pico-8 play session: hold → + tap 🅾

[t = 1 s] hold → ~1s, tap 🅾 ~2×
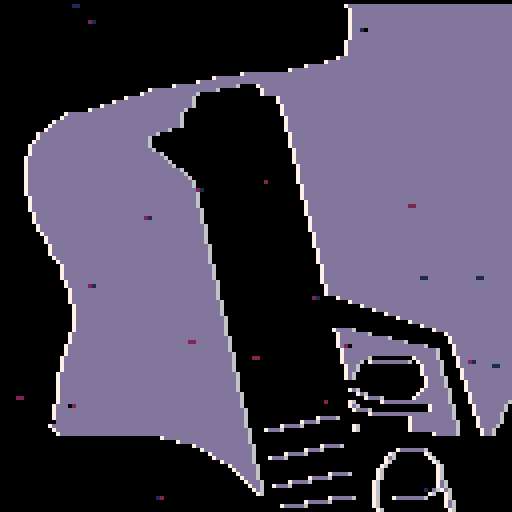
[t = 2 s] hold → ~2s, tap 🅾 ~4×
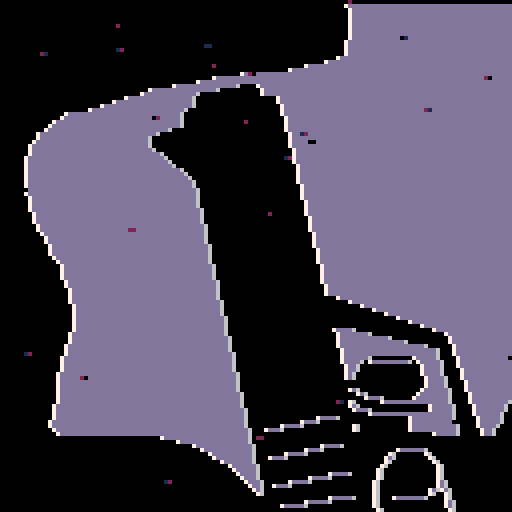

pico-8 cartridge
version 16
__lua__
--[[

	ideas: chaer, sanity, text minigames, car driving
	
	enemy ideas:
 	hostile vs reacts to player
 	aggressive vs slow/smart
 	projectile vs hitscan/fast bullet
 	melee vs ranged
	
	weapon ideas:
 	lots of ammo vs no ammo
 	hurts player vs doesn't
 	slow vs fast
 	spreads vs accurate
 	projectile vs hitscan/fast bullet
 	melee vs ranged vs sniper

	sfx channels
	0 music - player use / inturrpt music
	1	enemy
	2 footsteps
	3 gun 

 layer 1 = bullets
 layer 2 = complex actors such as player
 
 
 
 
 ]]
 
 -- http://lunatic.no/ol/img2aschtml.php
 -- used to generate
img="0000000000000000000000000000000000000000000000000000000000000000000000000000000000000077777777777777777777777777777777777777777700000000000000000000000000000000000000000000000000000000000000000000000000000000000000777777777777777777777777777777777777777777000000000000000000000000000000000000000000000000000000000000000000000000000000000000000777777777777777777777777777777777777777770000000000000000000000000000000000000000000000000000000000000000000000000000000000000007777777777777777777777777777777777777777700000000000000000000000000000000000000000000000000000000000000000000000000000000000000077777777777777777777777777777777777777777000000000000000000000000000000000000000000000000000000000000000000000000000000000000000777777777777777777777777777777777777777770000000000000000000000000000000000000000000000000000000000000000000000000000000000000007777777777777777777777777777777777777777700000000000000000000000000000000000000000000000000000000000000000000000000000000000000077777777777777777777777777777777777777777000000000000000000000000000000000000000000000000000000000000000000000000000000000000000777777777777777777777777777777777777777770000000000000000000000000000000000000000000000000000000000000000000000000000000000000007777777777777777777777777777777777777777700000000000000000000000000000000000000000000000000000000000000000000000000000000000000777777777777777777777777777777777777777777000000000000000000000000000000000000000000000000000000000000000000000000000000000000007777777777777777777777777777777777777777770000000000000000000000000000000000000000000000000000000000000000000000000000000000000077777777777777777777777777777777777777777700000000000000000000000000000000000000000000000000000000000000000000000000000000000000777777777777777777777777777777777777777777000000000000000000000000000000000000000000000000000000000000000000000000000000000000777777777777777777777777777777777777777777770000000000000000000000000000000000000000000000000000000000000000000000000000000007777777777777777777777777777777777777777777777700000000000000000000000000000000000000000000000000000000000000000000000000007777777777777777777777777777777777777777777777777777000000000000000000000000000000000000000000000000000000000000000000000000777777777777777777777777777777777777777777777777777777770000000000000000000000000000000000000000000000000000000000007777777777777777777777777777777777777777777777777777777777777777777700000000000000000000000000000000000000000000000000000777777777777777777777777777777777777777777777777777777777777777777777777777000000000000000000000000000000000000000000000000077777777777777777777777777777777777777777777777777777777777777777777777777777770000000000000000000000000000000000000000000777777777777777700000777777777777777777777777777777777777777777777777777777777777777700000000000000000000000000000000000007777777777777777700000000000777777777777777777777777777777777777777777777777777777777777777000000000000000000000000000000000007777777777777700000000000000007777777777777777777777777777777777777777777777777777777777777770000000000000000000000000000000777777777777777770000000000000000000007777777777777777777777777777777777777777777777777777777777700000000000000000000000000007777777777777777777700000000000000000000077777777777777777777777777777777777777777777777777777777777000000000000000000000000077777777777777777777777000000000000000000000077777777777777777777777777777777777777777777777777777777770000000000000000000000777777777777777777777777000000000000000000000000777777777777777777777777777777777777777777777777777777777700000000000000007777777777777777777777777777700000000000000000000000007777777777777777777777777777777777777777777777777777777777000000000000000777777777777777777777777777777000000000000000000000000007777777777777777777777777777777777777777777777777777777770000000000000777777777777777777777777777777770000000000000000000000000077777777777777777777777777777777777777777777777777777777700000000000077777777777777777777777777777777700000000000000000000000000777777777777777777777777777777777777777777777777777777777000000000007777777777777777777777777777777000000000000000000000000000007777777777777777777777777777777777777777777777777777777770000000007777777777777777777777777777770000000000000000000000000000000007777777777777777777777777777777777777777777777777777777700000000077777777777777777777777777770000000000000000000000000000000000077777777777777777777777777777777777777777777777777777777000000007777777777777777777777777777700000000000000000000000000000000000777777777777777777777777777777777777777777777777777777770000000777777777777777777777777777777000000000000000000000000000000000007777777777777777777777777777777777777777777777777777777700000007777777777777777777777777777777000000000000000000000000000000000007777777777777777777777777777777777777777777777777777777000000077777777777777777777777777777777700000000000000000000000000000000077777777777777777777777777777777777777777777777777777770000007777777777777777777777777777777777700000000000000000000000000000000777777777777777777777777777777777777777777777777777777700000077777777777777777777777777777777777700000000000000000000000000000007777777777777777777777777777777777777777777777777777777000000777777777777777777777777777777777777700000000000000000000000000000007777777777777777777777777777777777777777777777777777770000007777777777777777777777777777777777777770000000000000000000000000000077777777777777777777777777777777777777777777777777777700000077777777777777777777777777777777777777770000000000000000000000000000777777777777777777777777777777777777777777777777777777000000777777777777777777777777777777777777777770000000000000000000000000007777777777777777777777777777777777777777777777777777770000007777777777777777777777777777777777777777770000000000000000000000000077777777777777777777777777777777777777777777777777777700000077777777777777777777777777777777777777777700000000000000000000000000077777777777777777777777777777777777777777777777777777000000777777777777777777777777777777777777777777700000000000000000000000000777777777777777777777777777777777777777777777777777770000007777777777777777777777777777777777777777777000000000000000000000000007777777777777777777777777777777777777777777777777777700000007777777777777777777777777777777777777777770000000000000000000000000077777777777777777777777777777777777777777777777777777000000077777777777777777777777777777777777777777700000000000000000000000000077777777777777777777777777777777777777777777777777770000000777777777777777777777777777777777777777777000000000000000000000000000777777777777777777777777777777777777777777777777777700000007777777777777777777777777777777777777777777000000000000000000000000007777777777777777777777777777777777777777777777777777000000007777777777777777777777777777777777777777770000000000000000000000000077777777777777777777777777777777777777777777777777770000000077777777777777777777777777777777777777777700000000000000000000000000077777777777777777777777777777777777777777777777777700000000777777777777777777777777777777777777777777000000000000000000000000000777777777777777777777777777777777777777777777777777000000000777777777777777777777777777777777777777777000000000000000000000000007777777777777777777777777777777777777777777777777770000000007777777777777777777777777777777777777777770000000000000000000000000077777777777777777777777777777777777777777777777777700000000007777777777777777777777777777777777777777700000000000000000000000000077777777777777777777777777777777777777777777777777000000000007777777777777777777777777777777777777777000000000000000000000000000777777777777777777777777777777777777777777777777770000000000077777777777777777777777777777777777777770000000000000000000000000007777777777777777777777777777777777777777777777777700000000000077777777777777777777777777777777777777770000000000000000000000000077777777777777777777777777777777777777777777777777000000000000777777777777777777777777777777777777777700000000000000000000000000077777777777777777777777777777777777777777777777770000000000007777777777777777777777777777777777777777000000000000000000000000000777777777777777777777777777777777777777777777777700000000000007777777777777777777777777777777777777770000000000000000000000000007777777777777777777777777777777777777777777777777000000000000007777777777777777777777777777777777777700000000000000000000000000077777777777777777777777777777777777777777777777770000000000000007777777777777777777777777777777777777700000000000000000000000000077777777777777777777777777777777777777777777777700000000000000077777777777777777777777777777777777777000000000000000000000000000777777777777777777777777777777777777777777777777000000000000000777777777777777777777777777777777777770000000000000000000000000007777777777777777777777777777777777777777777777770000000000000007777777777777777777777777777777777777700000000000000000000000000077777777777777777777777777777777777777777777777700000000000000007777777777777777777777777777777777777700000000000000000000000000777777777777777777777777777777777777777777777777000000000000000077777777777777777777777777777777777777000000000000000000000000000777777777777777777777777777777777777777777777770000000000000000077777777777777777777777777777777777770000000000000000000000000007777777777777777777777777777777777777777777777700000000000000000777777777777777777777777777777777777700000000000000000000000000077777777777777777777777777777777777777777777777000000000000000007777777777777777777777777777777777777000000000000000000000000000000777777777777777777777777777777777777777777770000000000000000077777777777777777777777777777777777777000000000000000000000000000000007777777777777777777777777777777777777777700000000000000000077777777777777777777777777777777777770000000000000000000000000000000000077777777777777777777777777777777777777000000000000000000777777777777777777777777777777777777700000000000000000000000000000000000000777777777777777777777777777777777770000000000000000007777777777777777777777777777777777777000000000000000000000000000000000000000007777777777777777777777777777777700000000000000000077777777777777777777777777777777777777000000000000000000000000000000000000000000077777777777777777777777777777000000000000000000777777777777777777777777777777777777770000000000000000000000000000000000000000000000777777777777777777777777770000000000000000007777777777777777777777777777777777777700000000000000000000000000000000000000000000000007777777777777777777777700000000000000000077777777777777777777777777777777777777000000000000000000000000000777770000000000000000000077777777777777777777000000000000000007777777777777777777777777777777777777770000000000000000000000000000777777770000000000000000000777777777777777770000000000000000077777777777777777777777777777777777777770000000000000000000000000007777777777777000000000000000777777777777777700000000000000000777777777777777777777777777777777777777700000000000000000000000000077777777777777777000000000007777777777777777000000000000000077777777777777777777777777777777777777777000000000000000000000000000777777777777777777777700000007777777777777770000000000000000777777777777777777777777777777777777777770000000000000000000000000000777777777777777777777777000077777777777777700000000000000007777777777777777777777777777777777777777770000000000000000000000000007777777777777777777777770000777777777777777000000000000000777777777777777777777777777777777777777777700000000000000000000000000077777770000000000077777700000777777777777770000000000000007777777777777777777777777777777777777777777000000000000000000000000000777770077777777770077777700007777777777777700000000000000077777777777777777777777777777777777777777770000000000000000000000000000777000000000000000077777000077777777777777000000000000000777777777777777777777777777777777777777777700000000000000000000000000007770000000000000000777770000077777777777770000000000000077777777777777777777777777777777777777777777700000000000000000000000000077000000000000000007777700000777777777777700000000000000777777777777777777777777777777777777777777777000000000000000000000000000770000000000000000007777700007777777777777000000000000007777777777777777777777777777777777777777777770000000000000000000000000000000000000000000000077777000007777777777770000000000000077777777777777777777777777777777777777777777700000000000000000000000000000000000000000000000777770000077777777777700000000000000777777777777777777777777777777777777777777777000000000000000000000000000077000000000000000077777770000777777777777000000000000007777777777777777777777777777777777777777777777000000000000000000000000000007700000000000007777777700000777777777770000000000000077777777777777777777777777777777777777777777770000000000000000000000000000000777700000000777777777000007777777777700000000000000777777777777777777777777777777777777777777777700000000000000000000000000070000000777777777777777770000077777777770000000000000077777777777777777777777777777777777777777777777000000000000000000000000000770000000000000000007777770000077777777000000000000000777777777777777777777777777777777777777777777777000000000000000000000000000777700000000000000077777700000777777770000000000000007777777777777777777777777777777777777777777777770000000000000000000000000000000777777777777777777777000007777777000000000000000077777777777777777777777777777777777777777777777700000000000000000077777000000000000000000777777777770000007777770000000000000007777777777777777777777777777777777777777777777777000000000000007777000000000000000000000007777777777770000077777700000000000000077777777777777777777777777777777777777777777777770000000007777700000000000007000000000000077777777777700000777770000000000000000077777777777777777777777777777777777777777777777770000777700000000000000000070000000000000777777777777000000777000000000000000000077777777777777777777777777777777777777777777777700000000000000000000000000000000000000000000007777770000007770000000000000000000000000000000000000000000007777777777777777777777000000000000000000000000000000000000000000000000000000000000000000000000000000000000000000000000000000000000007777777777777777770000000000000000000000000000000000000000000000000000000000000000000000000000000000000000000000000000000000000000007777777777777770000000000000000077777000000000000000000000000000000000000000000000000000000000000000000000000000000000000000000000777777777777700000000000007777000000000000000000077777770000000000000000000000000000000000000000000000000000000000000000000000000077777777777000000007777700000000000000000000070000000070000000000000000000000000000000000000000000000000000000000000000000000000077777777770000777700000000000000000000000007700000000070000000000000000000000000000000000000000000000000000000000000000000000000007777777700000000000000000000000000000000070000000000070000000000000000000000000000000000000000000000000000000000000000000000000000777777700000000000000000000000000000007000000000000070000000000000000000000000000000000000000000000000000000000000000000000000000777777000000000000000000000000000000700000000000000700000000000000000000000000000000000000000000000000000000000000000000000000000777770000000000000000007777700000007000000000000007000000000000000000000000000000000000000000000000000000000000000000000000000000777700000000000007777700000000000070000000000000070000000000000000000000000000000000000000000000000000000000000000000000000000000777700000007777700000000000000007000000000000000770000000000000000000000000000000000000000000000000000000000000000000000000000000777000777700000000000000000000070000000000000007700000000000000000000000000000000000000000000000000000000000000000000000000000000770000000000000000000000000000700000000000007707700000000000000000000000000000000000000000000000000000000000000000000000000000000700000000000000000000000000007000000000000070007000000000000000000000000000000000000000000000000000000000000000000000000000000000000000000000000007777770000070000777777770000070000000000000000000000000000000000000000000000000000000000000000000000000000000000000000000077777700000000000700000000000000000770000000000000000000000000000000000000000000000000000000000000000000000000000000000000777777000000000000000007000000000000000007700000000000000000000000000000000000000000000000000000000000000000000000000000000000000000000000000000000000007000000000000000007000000000000000"
dying_anim=0

end_time=60

select_menu=true
dying=false

story_index=1
cursor_option=2
use_actors = {}
solid_actors = {}
actor = {} --all actors in world
mapx=0
mapy=0

debugm=""
-- make an actor
-- and add to global collection
-- x,y means center of the actor
-- in map tiles (not pixels)
function make_actor(x, y)
 a={}
 a.dir=1
 a.gdir=1
 a.active=false
 a.x = x
 a.y = y
 a.dx = 0
 a.dy = 0
 a.spr = 16
 a.sprw = 8 -- sprite width
 a.sprh = 8
 a.sprsw = 8 -- sprite screen width
 a.sprsh = 8
 a.frame = 0
 a.frames = 0
 a.t = 0
 a.moveable = 0
 a.drag = 0.6
 
 -- half-width and half-height
 -- slightly less than 0.5 so
 -- that will fit through 1-wide
 -- holes.
 a.w = 0.44
 a.h = 0.44
 
 add(actor,a)
 
 return a
end
function make_item(x, y)
 local obj=make_actor(x,y)
 obj.name=""
 obj.active=true
 obj.uw = 1 -- use-width
 obj.uh = 1
 obj.w=0.1
 obj.h=0.1
 obj.moveable = 0.3
 obj.active=true
 obj.update=function()
 	if (abs(obj.dx)+abs(obj.dy) > 0.005) then
   sfx(40, 0)
  end
 end
 add(use_actors, obj)
 add(solid_actors, obj)

 return obj
end

-- for any given point on the
-- map, true if there is wall
-- there.

function solid(x, y)

 -- grab the cell value
 val=mget(x, y)
 
 -- check if flag 1 is set (the
 -- orange toggle button in the 
 -- sprite editor)
 return fget(val, 1)
 
end

-- solid_area
-- check if a rectangle overlaps
-- with any walls

--(this version only works for
--actors less than one tile big)

function solid_area(x,y,w,h)

 return 
  solid(x-w,y-h) or
  solid(x+w,y-h) or
  solid(x-w,y+h) or
  solid(x+w,y+h)
end

function update_actors()
	for a in all(actor) do
		if (a.update != nil) then
			a.update()
		end
	end
end
-- true if a will hit another
-- actor after moving dx,dy
function detect_use()
	for a2 in all(use_actors) do
		local x=pl.x-a2.x
		local y=pl.y-a2.y
		if ((abs(x) < (a.w+a2.uw) and
	 (abs(y) < a.h+a2.uh)))
		then
			return a2
		end
	end
	
	return false	
end

function hurt(obj,dam)
	if(obj == pl) then
  pal(7, 8)
	end
	if(obj.hp != nil) then
		obj.hp -= dam
		if(obj.hp <= 0) then
 	 obj.active = false
 	 del(actor,obj)
 	 del(solid_actors,obj)
 	 if(obj.kill) then
 	 	obj.kill()
 	 end
 	end
	end
end
function solid_actor(a, dx, dy)
	
	if(a.active) then
	
  for a2 in all(solid_actors) do
   if a2 != a then
    local x=(a.x+dx) - a2.x
    local y=(a.y+dy) - a2.y
    if ((abs(x) < (a.w+a2.w)) and
     (abs(y) < (a.h+a2.h)))
    then 
    
    if(a.layer == 1) then -- bullets
    -- if shot by player and inside player
    	if(a2 == pl and a.tag=="pl") then
    	 return false
    	end
    	hurt(a2,a.dam)
    	a.active=false
    elseif (a.layer == 3) then -- teleporter bullet
    	if(a2 == pl) then
    	 return false
    	end
    	sfx(22,3)
    	a.active=false
    	pl.active=true
    	pl.x=a2.x
    	pl.y=a2.y
    	hurt(a2,100)
    end
     -- moving together?
     -- this allows actors to
     -- overlap initially 
     -- without sticking together    
     if (dx != 0 and abs(x) <
         abs(a.x-a2.x)) then
      v=a.dx + a2.dy
      a.dx = v/2 * a.moveable
      a2.dx = v/2 * a2.moveable
      return true
     end
     
     if (dy != 0 and abs(y) <
         abs(a.y-a2.y)) then
      v=a.dy + a2.dy
      a.dy=v/2 * a.moveable
      a2.dy=v/2 * a2.moveable
      return true
     end
     
     --return true
    end
   end
  end
 return false
 end
end


-- checks both walls and actors
function solid_a(a, dx, dy)
 if solid_area(a.x+dx,a.y+dy,
    a.w,a.h) then
    return true end
 return solid_actor(a, dx, dy) 
end

function move_actor(a)

	if (a.active) then
  -- only move actor along x
  -- if the resulting position
  -- will not overlap with a wall
 
  if not solid_a(a, a.dx, 0) 
  then
   a.x += a.dx
  else   
   if(a.layer == 1) then -- bullets
   	a.active=false
   elseif(a.layer == 3) then -- telebullet
   	sfx(22,3)
   	a.active=false
   	pl.active=true
   	pl.x=a.x
   	pl.y=a.y
   end
  end
 
  -- ditto for y
 
  if not solid_a(a, 0, a.dy) then
   a.y += a.dy
  else
   if(a.layer == 1) then -- bullets
   	a.active=false
   end
  end
  
  -- apply drag
  -- set dx,dy to zero if you
  -- don't want drag
  
  a.dx *= a.drag
  a.dy *= a.drag
  
 end
end
function control_player(pl)

 -- how fast to accelerate
 accel = 0.07
 if (btn(0)) pl.dx -= accel 
 if (btn(1))	pl.dx += accel
 if (btn(2)) pl.dy -= accel 
 if (btn(3)) pl.dy += accel 
	-- shootup btn(0)
	
	if(pl.cool<0) then
 	if(btn(5,0)) then
 		fire()
 	end
 end
	
	-- change weapon
	-- q btn(5,1)
	-- e btn(2,1)

 
 if (abs(pl.dx)+abs(pl.dy) > 0.1
 and (pl.t%9) == 0) then
  if(rnd(6)<5) then
		 sfx(4+rnd(2),2)
	 end
 end
 
end
function fire()

	dir = -pl.dir
	
	sfx(pl.g.sfx, 3)
	pl.cool = pl.g.cool
	
	if(pl.g.name == 0) then
		return
	elseif(pl.g.name == 1) then
		
  local b = bullets.spawn(pl.x, pl.y)
 	b.dx=dir*0.3
 	b.tag="pl"
 	b.dam=10
	else
	
	 sfx(pl.g.sfx, 3)
		pl.active = false
		
		bul2.active=true
		bul2.x=pl.x
		bul2.y=pl.y
		bul2.dx=dir*0.6
		bul2.tag="pl"
	end
	
end

function control_cursor()
	
	-- ⬆️⬇️
	if(btnp(2,0)) then
		if(cursor_option==1)then
			sfx(1)
			plcurs.y=106
			cursor_option=2
		else
		
			sfx(3)
		end
	elseif(btnp(3,0)) then
		if(cursor_option==1)then
			sfx(3)
		else
		
			sfx(1)
			plcurs.y=118
			cursor_option=1
		end
	end
	
	-- pressing x
	if(btnp(4,0) or btnp(5,0)) then
 	if(cursor_option==2) then
 		story[story_index+2]()
 	else story[story_index+4]()
		end
	end
end

function _update()
	
	-- menu
	if(dying_anim>0) return
	if(select_menu == true) then
			control_cursor()
		return
	end
	
	-- death
	end_time -=0.033
	if(end_time < 0) then
		story_index=6
		select_menu=true
	end
	
	-- gameplay
 update_actors()
 if(pl.active == true) then
 
  pl.cool-=1
		control_player(pl)
		
  pl.canuse-=1
		if (detect_use() and btnp(4,0)) then
			detect_use().use()
		end
		
 end
 foreach(actor, move_actor)
end

function vec2(tx, ty)
 tmp = {
  x=tx,
  y=ty
 }
	return tmp
end

function draw_actor(a)
	if (a.active) then
	
	
  if a.frames > 1 then
   a.frame %= a.t
  end
  if (a == g1) then
   debugm = "asdf"
  end
  a.t += 1
  
	
		local dim = vec2(a.gdir*a.sprsw*0.5, a.sprsh*0.5)
		
		-- locaiton in game
		local sx = (a.x * 8)-(mapx*128) - dim.x
  local sy = (a.y * 8)-(mapy*120) - dim.y+8 -- game ui offset

 	-- frame from animation sprite
 	local sprx = flr(a.spr % 16)*8
 	local spry = flr(a.spr / 16)*8

 	sspr(sprx, spry, a.sprw, a.sprh,sx, sy, round(a.gdir*a.sprsw), a.sprsh)
  
 end
end

function _draw()
 cls()
 
 pal()
 
 
	if(dying_anim>0) then
	 dying_anim+=1
	 	-- transition blur
	 if (dying_anim < 10) then
  	for x=1,128 do
  		for y=1,128 do
  			pset(x,y,rnd(2))
  		end
  	end
	 end
	 
	 if (dying_anim > 14 and dying_anim < 30) then
  	for x=1,128 do
  		for y=1,128 do
  			pset(x,y,sub(img,x+y*128,x+y*128+1))
  		end
  	end
  	for x=1,25 do
  		d=rnd(128)
  		j=rnd(128)
  		pset(d,j,rnd(3))
  		pset(d+1,j,rnd(3))
  	end
 	end
 	
 	if (dying_anim > 100) run() -- resets games
 return
 end
 
 --story ui
 if(select_menu==true) then
 	rectfill(0, 0, 127, 127, 0)
 	
 	-- cursor
 	spr(4, plcurs.x, plcurs.y)
 	
 	offx=0
 	offy=0
 	if(story_index==1)then
 		offx=rnd(2)
 		offy=rnd(2)
 	end
 	print (story[story_index], 5, 0, 5)
 	print (story[story_index+1], 14+offx, 108+offy, 7)
 	print (story[story_index+3], 14, 120, 7)
		return
	end
	
 
 --debug:
 --test if map has empty tiles:
 --rectfill(0, 0, 127,127,3)
 
 
 --debug: mem usuage
 --print(stat(0), 20, 16)
  
 -- level1
 if(pl.active==true) then
  dollyx=pl.x
  dollyy=pl.y
	else
		dollyx=bul2.x
 	dollyy=bul2.y
	end
 tmapx = flr(dollyx/16)
	tmapy = flr(dollyy/15)
	
	if(tmapx != mapx or tmapy != mapy) then
		setroom(tmapx, tmapy)
	end
 map(mapx*16,mapy*15,0,8,16,15,1)

 foreach(actor,draw_actor)
 
 --ui
	rectfill(0, 0, 127, 5, 0)
	line(0, 6, 127, 6,7)
	line(0, 7, 127, 7,0)
	if(detect_use() == false) then
		--textshadow ("        fire gun 'x'", 5, 0, 5)
		if(end_time > 99) then
			textshadow ("end: +99", 50, 0, 7)
		else 
			textshadow ("end: "..round(end_time), 50, 0, 7)
		end
	else
	textshadow ("      press 'z' to use", 5, 0, 7)

	end
	
 print(debugm, 15, 17, 11)
end

-->8
function _init()
	
 pool={
 	spawn = function(x, y)
 		
  	local temp = pool[pool.i]
  	temp.active = true
  	temp.x=x
  	temp.y=y
  
  	
  	pool.i+=1
  	if (pool.i == pool.length) pool.i=1
  	
  	return temp
 	end,
 	make = function(origin)
 	 for i=1,pool.length do
   	local o = make_actor(5,5)
   	o.layer=origin.layer
    o.spr =origin.spr
    o.drag=origin.drag
    o.w =origin.w
    o.h =origin.h
    pool[i] = o
   end
  end
 }
 pool.i = 1
 pool.length = 6
 
 --teleporter bullet
 bul2= make_actor(5,5)
 bul2.layer=3
 bul2.spr = 42
 bul2.drag=1
 
 --regular bullet
 local bul= make_actor(5,5)
 bul.layer=1
 bul.spr = 40
 bul.drag=1
 bul.w = 0.11
 bul.h = 0.11
 
 
 -- make bullets
 bullets=pool
 bullets.i=1
 bullets.length=20
 bullets.make(bul)
 
 
 gun0={
 	name=0,
	 cool=10,
	 sfx =3
 }
 
 gun1={
 	name=1,
	 cool=10,
	 sfx =24
 }
 gun2={
 	name=2,
	 cool=30,
	 sfx =24
 }
 
 plcurs={x=4,y=106}
 
 pl = make_actor(103,52)
 pl.active=true
 pl.spr = 1
 pl.gdir=1
 pl.sprw = 8
 pl.sprh = 8
 pl.layer = 2
 pl.g = gun0 --weapon selection
 pl.cool = 5
 pl.canuse = 10
 pl.hp=100
 pl.update = function()
 	if(btn(0)) then
 	 pl.dir=1
 	 elseif (btn(1)) then
 	 pl.dir=-1
		end
 	pl.gdir = lerp(pl.gdir, pl.dir, 0.5)
 end
 add(solid_actors, pl)
	
	setroom(0, 0)
end


function setroom(x,y)
	mapx=x
	mapy=y
	
	for tx=x*16,x*16+16 do
	 for ty=y*15,y*15+15 do
	 
	  -- enemy1
	 	if(mget(tx,ty)==11) then
    local enmy1=make_actor(tx+0.5,ty+0.5)
    enmy1.spr=11
    enmy1.dx = -0.2
    enmy1.drag = 1
    enmy1.hp=10
    enmy1.layer = 2
    enmy1.active=true
    add(solid_actors,enmy1)
    enmy1.update = function()
    	enmy1.sprsw = 8 + sin(enmy1.x*0.8)
    	enmy1.sprsh = 8 + sin(enmy1.y)
    end
	 	elseif(mget(tx,ty)==64) then
	 		sfx(60,0)
 	 	chase = make_actor(tx,ty)
    chase.active=true
    chase.spr = 64
    chase.w = 0.5
    chase.h = 0.5
    chase.sprsw = 16
    chase.sprsh = 16
    chase.sprw = 16
    chase.sprh = 16
    chase.layer = 2
    chase.cool = 5
    chase.update = function()
    	chase.sprsw = 16 + sin(chase.t*0.05)*2
    	chase.sprsh = 16 + sin(chase.t*0.06)*2
    	
    	if (pl.x > chase.x+0.1) then
    		chase.dir = 1
    	else chase.dir=-1 end
    	chase.gdir = lerp(chase.gdir, chase.dir, 0.5)
    	
    	 
    	chase.x = move2(chase.x,pl.x,0.1)
    	chase.y = move2(chase.y,pl.y,0.1)
    end
    
	 	-- gun1
	 	elseif(mget(tx,ty)==21) then
    local g1=make_item(tx+0.5,ty+0.5)
    g1.spr = 21
    g1.use = function()
    	sfx(10,1)
    	del(actor, g1)
    	del(use_actors, g1)
   	 del(solid_actors, g1)
   	 g1=nil
    	pl.g=gun1
    	sfx(2,0)
    end
    
	 	-- gun2
	 	elseif(mget(tx,ty)==22) then
    local g1=make_item(tx+0.5,ty+0.5)
    g1.spr = 22
    g1.frames = 2
    g1.use = function()
    	del(actor, g1)
    	del(use_actors, g1)
   	 del(solid_actors, g1)
   	 g1=nil
    	pl.g=gun2
    	sfx(2,0)
    end
    
	 	
	 	--car
	 	elseif(mget(tx,ty)==56) then
    local car=make_item(tx+0.5,ty+0.5)
    car.spr = 56
    car.use=function()
    	sfx(3,1)
   
    end
	 	end
	 end
	end
end

-->8

-- helper functions
function lerp(a, b, t)
	return a + t * (b-a)
end
function move2(a, b, s)
	if(a > b) then return a-s
	else return a+s end
end
function round(a)
	return flr(a+0.5)
end
function textshadow(text, x, y, col, col2)
	if (col2 == nil) col2=0
	print (text, x-1, y+1, col2) -- shadow
	print (text, x, y, col) -- main
end
function text_high(text, x, y, col, col2)
	if (col2 == nil) col2=0
	print (text, x-1, y+1, col2) -- shadow
	print (text, x+1, y+1, col2) -- shadow
	print (text, x-1, y-1, col2) -- shadow
	print (text, x+1, y-1, col2) -- shadow
	print (text, x-1, y, col2) -- shadow
	print (text, x+1, y, col2) -- shadow
	print (text, x, y+1, col2) -- shadow
	print (text, x, y-1, col2) -- shadow
	print (text, x, y, col) -- main
end


-- notes

--[[
todo list
 my favorite enemy design in games is half-life because it combines hitscan enemies, aggressive enemies, projectile enemies, in a verity of different distances and covers

gun-shotgun: one shot or two shots with longer delay
gun-rifle, must rotate 360 to arm

- you lost your firing arm and cannot use two handed weapons (duct-tape one of your two handed weapons to be able to use the others)
- you lost your left eye
- you broke your shooting arm (health -1 on every shot) > proceed
- you manually fixed your broken fingers by stretching them.
- you broke your fingers. seek help (aim -1) > proceed
- smoking cigerattes and painkillers to increase health
- health never heals to 100%
- kar98 reloads by spinning 360 degrees

- ending based on health status: you saved the world, becoming a crippled, heroin addict, anxiety filled mess, depressed in the process. / your legs gave out, bounding you to a wheelchair for the rest of your life. / you can't use your arms anymore. i / you suicided when no employer would hire me / you. your heroic encounters with the monsters left your face horrifyingly disfigured, bounding you to low-paying, blue-collar jobs for the rest of your life, as children sing lullibies about how ugly you look.

]]
-->8
story={
--1
"our planet will die in one\nhour... engulfed by\na toxic gas.\n\nno time to cry! i can use\nforbidden incantations to delay\nthe world's end for a few hours\nbut i must act now.\n\n\n(press ⬆️⬇️ and 'x' to select\noption)",
"shoot self",
function()
	select_menu=false
	dying=true
	dying_anim=1
	sfx(23)
end,
"begin journey",
function()
	select_menu=false
	sfx(2)
end,
--6
"as my soul escaped my body,\nall of my senses fade one by\none... \n\nsight...\n\nsound...\n\ntaste...\n\ntouch...\n\nbut i no longer wondered what\ndeath smells like.\n\ngame over.",
"close eyes",
function()
	select_menu=false
	dying=true
	dying_anim=30
end,
"exhale",
function()
	select_menu=false
	dying=true
	dying_anim=30
end,
"an old woman ran frantically\ninto the road yelling:\n\n\"they took my son!\"\n\n\"they took my son!\"\n\ni don't have time to help her \nfind her son.",
"comfort her",
"slap her",
"i have witnessed the hama masacre after the syrian mulitary excecuted thousands of innocent families. but i have never seen anything as heinous as the thing that filled my vision! i did the only thing that could block my mind.",

"i teared the bag of cocain and snorted a lethal amount. i survived. i woke up 12 hours later, the drugs provided me with spiritual clarity that gave the world a little more time before invasion."

}
__gfx__
0000000000777700777777777777777700000000888e0000bbb30000000000000000000000000000888e00000077770000000000000000000000000000000000
0000000007000070777777777000000700000000080800000b0b0000000000000000000000000000080800000777777000777700007777000077770000777700
00000000700776077777777770000007000cc000e8e000003b3000000000000000bbb30000000000888000007787700700000070000000700000007000000070
000000007070070777777777700000070000cc00000000000000000000000000000b0b00000000000000000078770e8070800007700800077000800770000807
0000000070700707777777777000000700000cc0000000000000000000000000003b300000000000000000007777088000000000000000000000000000000000
000000007007777077777777700000070000cc000000000000000000000000000000000000000000000000007787700700777700007777000077770000777700
00000000070000007777777770000007000cc0000000000000000000000000000000000000000000000000000778777000000000000000000000000000000000
00000000007777007777777777777777000000000000000000000000000000000000000000000000000000000077770000000000000000000000000000000000
000000000000000000000000000000000000000000000000000000000000000000000000000000000bbbbb000000000000000000000700000000000000000000
00000000007777000077770000777700007777000000000000000000000000000000000010000000000000b00770077000000000000700000000000000000000
0000000000000070000000700000007000000070077770700cccccc00000000010707000aaaaaa901111110b0700007000077000000000000000000000000000
700000077060000770060007700060077000060700770700c977999c9977999f17777770aaa00aa91b3310100000000000700700770007700000000000000000
007777700000000000000000000000000000000000077c100ccc7c9c0000709f070777079aa0000a000001100000000000700700000000000000000000000000
000000000077770000777700007777000077770000000cc1000000c000000000070700770aaaaaa0000000000700007000077000000700000000000000000000
00000000000000000000000000000000000000000000000000000000000000000077000000000000000000000770077000000000000700000000000000000000
00000000000000000000000000000000000000000000000000000000000000000000000000000000000000000000000000000000000000000000000000000000
00000000000000000000000000000000000000000777777007777770000000000000000000000000000000000e0e000080008000070070000077000008000000
0000000000800000007007000000000000088000770000777700007700000000000000000000000000000000ee8ee00008880000700007000700700008800880
0000000000800000077777700000000000800800700880077000000700088000000000000000000000000000088800000808000000e8000070ee070000808800
0000000000e88000007007000000000008080080708008077000000700800800000670000009800000000000ee8ee000088800000088000070e8070000000000
00000000008008000070070000000000080000807080080778888e8700e888000007700000088000776666770e0e000080008000700007000700700008808000
00000000008008000777777000000000008008007008800770000007008000000000000000000000000000000000000000000000070070000077000088008800
00000000008880000070070000000000000880007700007777000077000888000000000000000000000000000000000000000000000000000000000000000800
00000000000000000000000000000000000000000777777007777770000000000000000000000000000000000000000000000000000000000000000000000000
0000e000011000000000000000000000000c0000000a00000000000000000000000ccc0000000000002222000000000000000000000000000000000000000000
000ee0001881000000c00c000030030000c0c00000a0a000000000000000000000c000c000000000020000200000000000000000000000000000000000000000
ee0e0000188100000cccccc00333333000c0c00000a0a00000000000000000000c0000000000000020022a020000000000000000000000000000000000000000
0ee0ee000110000000c00c0000300300000c0000000a000000000000000000000c00000000000000202002020000000000000000000000000000000000000000
000e0ee00000000000c00c0000300300000c0000000a000000000000000000000c00000000000000202002020000000000000000000000000000000000000000
00ee0000000000000cccccc003333330000cc000000aa00000000000000000000c00000000000000200222200000000000000000000000000000000000000000
00e000000000000000c00c0000300300000c2000000a9000000000000000000000c000c000000000020000000000000000000000000000000000000000000000
000000000000000000000000000000000000c0000000a0000000000000000000000ccc0000000000002222000000000000000000000000000000000000000000
00000777777000000000000000000000000000000000000000000000000000000000000000000000000000000000000000000000000000000cccccc000000000
000777777777700000000000000000000000000000000000000000000000000000000000000000000000000000000000000000000000000cccccccccc0000000
0077777777887700000000000000000000000000000000000000000000000000000000000000000000000000000000000000000000000000cccccccccc000000
078777777777877000000000000000000000000000000000000000000000000000000000000000000000000000000000000000000000000ccccccccccc000000
07777787877777700000000000000000000000000000000000000000000000000000000000000000000000000000000000000000000770ccccccccccccc07700
777887777770000700000000000000000000000000000000000000000000000000000000000000000000000000000000000000000007770cccc777ccccc77700
777777787700880000000000000000000000000000000000000000000000000000000000000000000000000000000000000000000000777ccc770077ccc77000
7777777788080080000000000000000000000000000000000000000000000000000000000000000000000000000000000000000000000777cc7007777cc70000
77778777770800800000000000000000000000000000000000000000000000000000000000000000000000000000000000000000777000777c77777770c00000
77788888770088000000000000000000000000000000000000000000000000000000000000000000000000000000000000000000077700c777c7777707000000
77787777777000070000000000000000000000000000000000000000000000000000000000000000000000000000000000000000007700cc7777777c70000000
07887777788777700000000000000000000000000000000000000000000000000000000000000000000000000000000000000000007700ccc777777c00000000
0777777787777770000000000000000000000000000000000000000000000000000000000000000000000000000000000000000000770ccccc77777c00000000
0077777777777700000000000000000000000000000000000000000000000000000000000000000000000000000000000000000000777ccccc77777c00000000
000777777777700000000000000000000000000000000000000000000000000000000000000000000000000000000000000000000007777cc777777cc0000000
00000777777000000000000000000000000000000000000000000000000000000000000000000000000000000000000000000000000077777777777cc0000000
000000000000000000000000000000000000000000000000000000000000000000000000000000000000000000000000000000000000077777777777cc0c0000
000000000000000000000000000000000000000000000000000000000000000000000000000000000000000000000000000000000000077777777777cccc0000
0000000000000000000000000000000000000000000000000000000000000000000000000000000000000000000000000000000000000077777777777cc00000
00000000000000000000000000000000000000000000000000000000000000000000000000000000000000000000000000000000000000077777777777000000
00000000000000000000000000000000000000000000000000000000000000000000000000000000000000000000000000000000000000007777777770000000
00000000000000000000000000000000000000000000000000000000000000000000000000000000000000000000000000000000000000000077777700000000
00000000000000000000000000000000000000000000000000000000000000000000000000000000000000000000000000000000000000000000077000000000
00000000000000000000000000000000000000000000000000000000000000000000000000000000000000000000000000000000000000000000077000000000
00000000000000000000000000000000000000000000000000000000000000000000000000000000000000000000000000000000000000000000077000000000
00000000000000000000000000000000000000000000000000000000000000000000000000000000000000000000000000000000000000000000077000000000
00000000000000000000000000000000000000000000000000000000000000000000000000000000000000000000000000000000000000000000077000000000
00000000000000000000000000000000000000000000000000000000000000000000000000000000000000000000000000000000000000000000077000000000
00000000000000000000000000000000000000000000000000000000000000000000000000000000000000000000000000000000000000000000077000000000
00000000000000000000000000000000000000000000000000000000000000000000000000000000000000000000000000000000000000000000077000000000
00000000000000000000000000000000000000000000000000000000000000000000000000000000000000000000000000000000000000000000007000000000
00000000000000000000000000000000000000000000000000000000000000000000000000000000000000000000000000000000000000000000007000000000
20000000000000000000000000000020200000000000000000000000000000202000000000000000000000000000002020000000000000000000000000000020
20000000000000000000000000000020200000000000300000000000000030202000000000000000000000000000002020000000000000000000000000000020
20000000000000000000000000000020200000000000000000000000000000202000000000000000000000000000002020000000000000000000000000000020
20000000000000000000000000000020200000300000303030303000000030202000000000000000000000000000002020000000000000000000000000000020
20000000000000000000000000000020200000000000000000000000000000202000000000000000000000000000002020000000000000000000000000000020
20000000000000000000000000000020200000300000003000000000000030202000000000300000000030000000002020000000000000000000000000000020
20000000000000000000008300000020200000000000000000000083000000202000000000000000000000830000002020000000000000000000008300000020
20000000000000000000008300000020200000300000003000003030303030202000000000003000003000000000002020000000000000000000000000000020
20000000000000000000000000000020200000000000000000000000000000202000000000000000000000000000002020000000000000000000000000000020
20000000000000000000000000000020200000303030003030003000000000000000000000000030300000000000000000000000000000000000000000000020
20000000000000000000000000000020200000000000000000000000000000202000000000000000000000000000002020000000000000000000000000000020
20000000000000000000000000000020200000000030003030003000000000000000000000000000000000000000000000000000000000000000000000000020
20000000000000000000000000000020200000000000000000000000000000202000000000000000000000000000002020000000000000000000000000000020
20000000000000000000000000000020200000300030000000003000000030202000000000000000000000000000002020000000000000000000000000000020
20000000000000000000000000000020200000000000000000000000000000202000000000000000000000000000002020000000000000000000000000000020
20000000000000000000000000000020200000300030303030303000000030202000000000300000000030000000002020000000000000000000000004000020
20000000000000000000000000000020200000000000000000000000000000202000000000000000000000000000002020000000000000000000000000000020
20000000000000000000000000000020200000300000000000000000000030202000000000003030303000000000002020000000000000000000000000000020
20000000000000000000000000000020200000000000000000000000000000202000000000000000000000000000002020000000000000000000000000000020
20000000000000000000000000000020200000300000000000000000000030202000000000000000000000000000002020000000000000000000000000000020
20000000000000000000000000000020200000000000000000000000000000202000000000000000000000000000002020000000000000000000000000000020
20000000000000000000000000000020200000303030303030300000003030202000000000000000000000000000002020000000000000000000000000000020
20000000000000000000000000000020200000000000000000000000000000202000000000000000000000000000002020000000000000000000000000000020
20000000000000000000000000000020200000000000000000303030303030202000000000000000000000000000002020000000000000000000000000000020
20202020202020202020202020202020202020202020202020202020202020202020202020202020202020202020202020202020202020202020202020202020
20202020202020202020202020202020202020202030300000303020202020202020202020000000000000202020202020202020202020202020202020202020
20202020200000000000002020202020202020202000000000000020202020202020202020000000000000202020202020202020200000000000002020202020
20202020200000000000002020202020202020202030300000303020202020202020202020000000000000202020202020202020200000000000002020202020
20000000000000000000000000000020200000000000000000000000000000202000000000000000000000000000002020000000000000000000000000000020
20000000000000000000000000000020200000000000000000000000000000202000000000000000000000000000002020000000000000000000000000000020
20000000000000000000000000000020200000000000000000000000000000202000000000000000000000000000002020000000000000000000000000000020
20000000000000000000000000000020200000000000000000000000000000202000000000000000000000000000002020000000000000000000000000000020
20000000000000000000000000000020200000000000000000000000000000202000000000000000000000000000002020000000000000000000000000000020
20000000000000000000000000000020200000000000000000000030000000202000000000000000000000000000002020000000000000000000000000000020
20000000000000000000000000000020200000000000000000000000000000202000000000000000000000000000002020000000000000000000000000000020
20000000000000000000000000000020200000000000000000000000000000202000000000000000000000000000002020000000000000000000000000000020
20000000000000000000008300000020200000000000000000000083000000202000000000000000000000830000002020000000000000000000008300000020
20000000000000000000008300000020200000000000003000000051000000202000000000000000000000000000002020000000000000000000008300000020
20000000000000000000000000000020200000000000000000000000000000202000000000000000000000000000002020000000000000000000000000000020
20000000000000000000000000000020200000000000000000000000000000202000000000000000000000000000002020000000000000000000000000000020
20000000000000000000000000000020200000000000000000000000000000202000000000000000000000000000002020000000000000000000000000000020
20000000000000000000000000000020200000000000300000000000000000202000000000000010000000000000002020000000000000000000000000000020
20000000000000000000000000000020200000000000000000000000000000202000000000000000000000000000002020000000000000000000000000000020
20000000000000000000000000000020200000000000000000003000000000202000000000000000000000000000002020000000000000000000000000000020
20000000000000000000000000000020200000000000000000000000000000202000000000000000000000000000002020000000000000000000000000000020
20000000000000000000000000000020200000000030000000000000300000202000000000000000000000000000002020000000000000000000000000000020
20000000000000000000000000000020200000000000000000000000000000202000000000000000000000000000002020000000000000000000000000000020
20000000000000000000000000000020200000000000000000300000000030302000000000000000000000000000002020000000000000000000000000000020
20000000000000000000000000000020200000000000000000000000000000202000000000000000000000000000002020000000000000000000000000000020
20000000000000000000000000000020200000000000003000000000000030202000000000000000000000000000002020000000000000000000000000000020
20000000000000000000000000000020200000000000000000000000000000202000000000000000000000000000002020000000000000000000000000000020
20000000000000000000000000000020200000000000300000000000000030202000000000000000000000000000002020000000000000000000000000000020
20000000000000000000000000000020200000000000000000000000000000202000000000000000000000000000002020000000000000000000000000000020
20000000000000000000000000000020203030303030303030303030303030202000000000000000000000000000002020000000000000000000000000000020
20202020202020202020202020202020202020202020202020202020202020202020202020202020202020202020202020202020202020202020202020202020
20202020202020202020202020202020202020202020202020203020202020202020202020202020202020202020202020202020202020202020202020202020
__gff__
0000030300000000000000000000000000000000000000000000000000000000000000000000000000000000000000000000000000000000000000000000000000000000000000000000000000000000000000000000000000000000000000000000000000000000000000000000000000000000000000000000000000000000
0000000000000000000000000000000000000000000000000000000000000000000000000000000000000000000000000000000000000000000000000000000000000000000000000000000000000000000000000000000000000000000000000000000000000000000000000000000000000000000000000000000000000000
__map__
0000000000000000000000000000000002020202020000000000000202020202020202020200000000000002020202020202020202000000000000020202020202020202020000000000000202020202020202020200000000000002020202020202020202000000000000020202020202020202020000000000000202020202
0202020202020303020202020202020202000000000000000000000000000002020000000000000000000000000000020200000000000000000000000000000202000000000000000000000000000002020000000000000000000000000000020200000000000000000000000000000202000000000000000000000000000002
0200000000000000000000000000000202000000000000000000000000000002020000000000000000000000000000020200000000000000000000000000000202000000000000000000000000000002020000000000000000000000000000020200000000000000000000000000000202000000000000000000000000000002
0200000000000000001600000000000202000000000000000000000000000002020000000000000000000000000000020200000000000000000000000000000202000000000000000000000000000002020000000000000000000000000000020200000000000000000000000000000202000000000000000000000000000002
0200000000003800000000000000000202000000000000000000000000000002020000000000000000000000000000020200000000000000000000000000000202000000000000000000000000000002020000000000000000000000000000020200000000000000000000000000000202000000000000000000000000000002
020000000000000000000b000000000202000000000000000000003800000002020000000000000000000038000000020200000000000000000000380000000202000000000000000000003800000002020000000000000000000038000000020200000000000000000000380000000202000000000000000000003800000002
020000000000000000000000000b000202000000000000000000000000000002020000000000000000000000000000020200000000000000000000000000000202000000000000000000000000000002020000000000000000000000000000020200000000000000000000000000000202000000000000000000000000000002
0200000015000202020000000000000202000000000000000000000000000002020000000000000000000000000000020200000000000000000000000000000202000000000000000000000000000002020000000000000000000000000000020200000000000000000000000000000202000000000000000000000000000002
0200020000000200020000000000000202000000000000000000000000000002020000000000000000000000000000020200000000000000000000000000000202000000000000000000000000000002020000000000000000000000000000020200000000000000000000000000000202000000000000000000000000000002
0200020202020200020000000000000002000000000000000000000000000002020000000000000000000000000000020200000000000000000000000000000202000000000000000000000000000002020000000000000000000000000000020200000000000000000000000000000202000000000000000000000000000002
0200020000000000020200000000000002000000000000000000000000000002020000000000000000000000000000020200000000000000000000000000000202000000000000000000000000000002020000000000000000000000000000020200000000000000000000000000000202000000000000000000000000000002
0200000000000000000000000000000202000000000000000000000000000002020000000000000000000000000000020200000000000000000000000000000202000000000000000000000000000002020000000000000000000000000000020200000000000000000000000000000202000000000000000000000000000002
0200000000000000000000000000000202000000000000000000000000000002020000000000000000000000000000020200000000000000000000000000000202000000000000000000000000000002020000000000000000000000000000020200000000000000000000000000000202000000000000000000000000000002
0200000000000000000000000000000202000000000000000000000000000002020000000000000000000000000000020200000000000000000000000000000202000000000000000000000000000002020000000000000000000000000000020200000000000000000000000000000202000000000000000000000000000002
0200000000000000000000000000000202020202020202020202020202020202020202020202020202020202020202020202020202020202020202020202020202020202020202020202020202020202020202020202020000020202020202020202020202020202000002020202020202020202020202020202020202020202
0202020202000000000000020202020202020202020000000000000202020202020202020200000000000002020202020202020202000000000000020202020202020202020000000000000202020202020202020202020000020202020202020202020202000000000000020202020202020202020000000000000202020202
0200000000000000000000000000000202000000000000000000000000000002020000000000000000000000000000020200000000000000000000000000000202000000000000000000000000000002020000000000000000000000000000020200000000000000000000000000000202000000000000000000000000000002
0200000000000000000000000000000202000000000000000000000000000002020000000000000000000000000000020200000000000000000000000000000202000000000000000000000000000002020000000000000000000000000000020200000000000000000000000000000202000000000000000000000000000002
0200000000000000000000000000000202000000000000000000000000000002020000000000000000000000000000020200000000000000000000000000000202000000000000000000000000000000000000000300000000000003000000020200000000000000000000000000000202000000000000000000000000000002
020000000000000000000000000000020200000000000000000000000000000202000000000000000000000000000002020000000000000000000000000000020200000000000000000000000000000000000b000000000000000000000b00020200000000000000000000000000000202000000000000000000000000000002
0200000000000000000000380000000202000000000000000000003800000002020000000000000000000038000000020200000000000000000000380000000202000000000000000000000000000000000000000000000300000000000000020200000000000000000000380000000202000000000000000000003800000002
0200000000000000000000000000000202000000000000000000000000000002020000000000000000000000000000020200000000000000000000000000000202000000000000000000000000000000000000000300000303000003000000020200000000000000000000000000000202000000000000000000000000000002
02000000000000000000000000000002020000000000000000000000000000020200000000000000000000000000000202000000000000000000000000000002020000000000000000000000000000020200000000000003000000000b0000020200000000000000000000000000000202000000000000000000000000000002
0200000000000000000000000000000202000000000000000000000000000002020000000000000000000000000000020200000000000000000000000000000202000000000000000000000000000002020000000000000003000000000000020200000000000000000000000000000202000000000000000000000000000002
0200000000000000000000000000000202000000000000000000000000000002020000000000000000000000000000020200000000000000000000000000000202000000000000000000000000000002020b00000300000300000003000000020200000000000000000000000000000202000000000000000000000000000002
0200000000000000000000000000000202000000000000000000000000000002020000000000000000000000000000020200000000000000000000000000000202000000000000000000000000000002020000000000000000000000000000000000000000000000000000000000000202000000000000000000000000000002
0200000000000000000000000000000202000000000000000000000000000002020000000000000000000000000000020200000000000000000000000000000202000000000000000000000000000002020000000000000000000000000000000000000000000000000000000000000202000000000000000000000000000002
0200000000000000000000000000000202000000000000000000000000000002020000000000000000000000000000020200000000000000000000000000000202000000000000000000000000000002020000000300000000000003000b00020200000000000000000000000000000202000000000000000000000000000002
0200000000000000000000000000000202000000000000000000000000000002020000000000000000000000000000020200000000000000000000000000000202000000000000000000000000000002020000000000000000000000000000020200000000000000000000000000000202000000000000000000000000000002
0202020202020202020202020202020202020202020202020202020202020202020202020202020202020202020202020202020202020202020202020202020202020202020202020202020202020202020202020203030000030302020202020202020202020202020202020202020202020202020202020202020202020202
0202020202000000000000020202020202020202020000000000000202020202020202020200000000000002020202020202020202000000000000020202020202020202020000000000000202020202020202020203030000030302020202020202020202020202020202020202020202020202020202020202020202020202
0200000000000000000000000000000202000000000000000000000000000002020000000000000000000000000000020200000000000000000000000000000202000000000000000000000000000002020303030303030000000303030303020200000000000000000000000000000202000000000000000000000000000002
